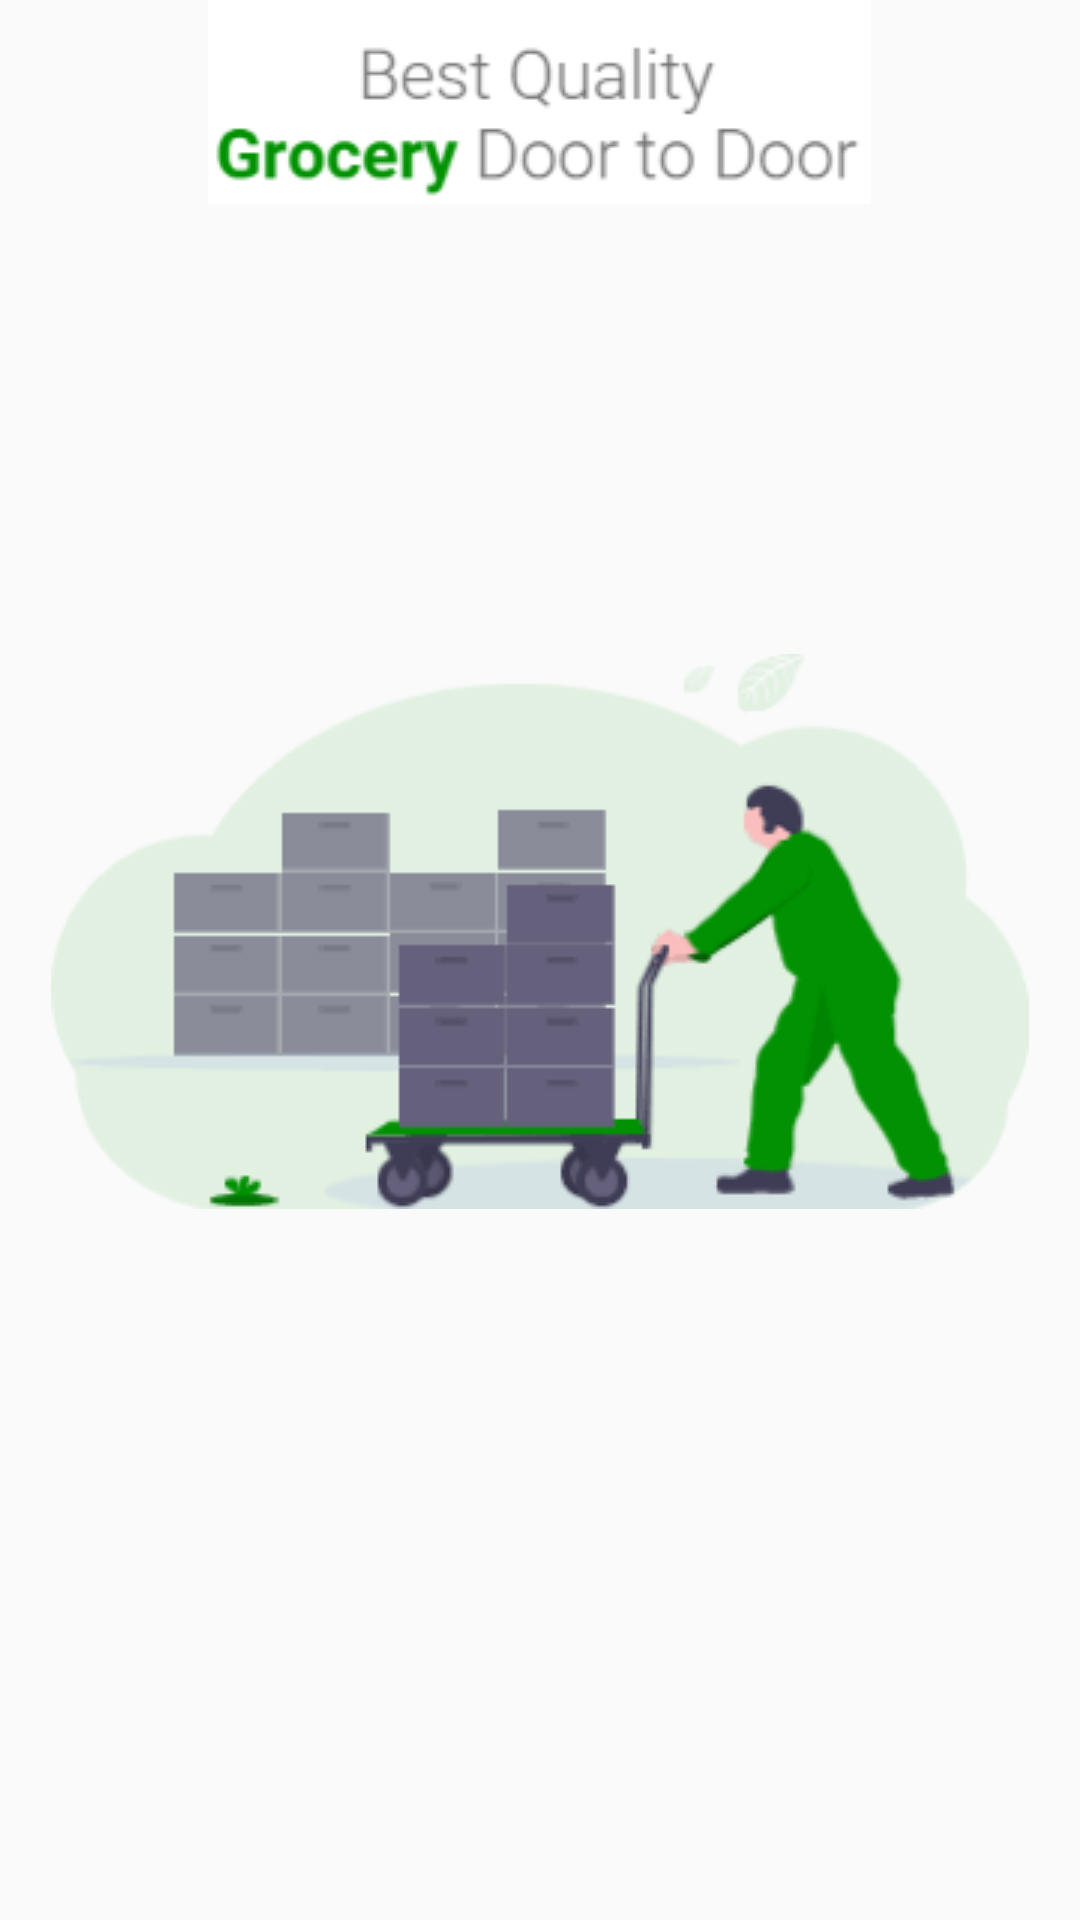

This screen was rendered from an Android layout file. Write that file and the resources it references.
<!-- AndroidManifest.xml: application theme Theme.UBazar -->
<!-- res/layout/fragment_best_grocery.xml -->
<?xml version="1.0" encoding="utf-8"?>
<layout xmlns:android="http://schemas.android.com/apk/res/android"
    xmlns:tools="http://schemas.android.com/tools">

    <data>

    </data>

    <LinearLayout
        android:layout_width="match_parent"
        android:layout_height="match_parent"
        android:orientation="vertical"
        tools:context=".BestGroceryFragment">

        <ImageView
            android:layout_width="wrap_content"
            android:layout_height="wrap_content"
            android:layout_gravity="center"
            android:background="@drawable/grocery" />

        <ImageView
            android:layout_width="wrap_content"
            android:layout_height="wrap_content"
            android:layout_gravity="center"
            android:layout_marginTop="150dp"
            android:background="@drawable/grocery_logo" />

        <LinearLayout
            android:layout_width="match_parent"
            android:layout_height="wrap_content">

            <TextView
                android:id="@+id/grocery_skip_btn"
                android:layout_width="wrap_content"
                android:layout_height="wrap_content"
                android:layout_marginLeft="20dp"
                android:layout_marginTop="255dp"
                android:padding="5dp"
                android:text="@string/skip"
                android:textStyle="bold" />

            <ImageView
                android:layout_width="wrap_content"
                android:layout_height="wrap_content"
                android:layout_marginLeft="255dp"
                android:layout_marginTop="280dp"
                android:background="@drawable/grocery_dotted"

                />
        </LinearLayout>
    </LinearLayout>
</layout>
<!-- resources referenced by this layout -->
<resources>
  <!-- drawable grocery: png bitmap (drawable, 6178 bytes) -->
  <!-- drawable grocery_logo: png bitmap (drawable, 7405 bytes) -->
  <string name="skip">Skip</string>
  <style name="Theme.UBazar" parent="Theme.AppCompat.Light">
          
          <item name="colorPrimary">@color/purple_500</item>
          <item name="colorPrimaryVariant">@color/purple_700</item>
          <item name="colorOnPrimary">@color/white</item>
          
          <item name="colorSecondary">@color/teal_200</item>
          <item name="colorSecondaryVariant">@color/teal_700</item>
          <item name="colorOnSecondary">@color/black</item>
          
          <item name="android:statusBarColor">?attr/colorPrimaryVariant</item>
          
      </style>
  <color name="purple_500">#FF6200EE</color>
  <color name="purple_700">#FF3700B3</color>
  <color name="white">#FFFFFFFF</color>
  <color name="teal_200">#FF03DAC5</color>
  <color name="teal_700">#FF018786</color>
  <color name="black">#FF000000</color>
</resources>
